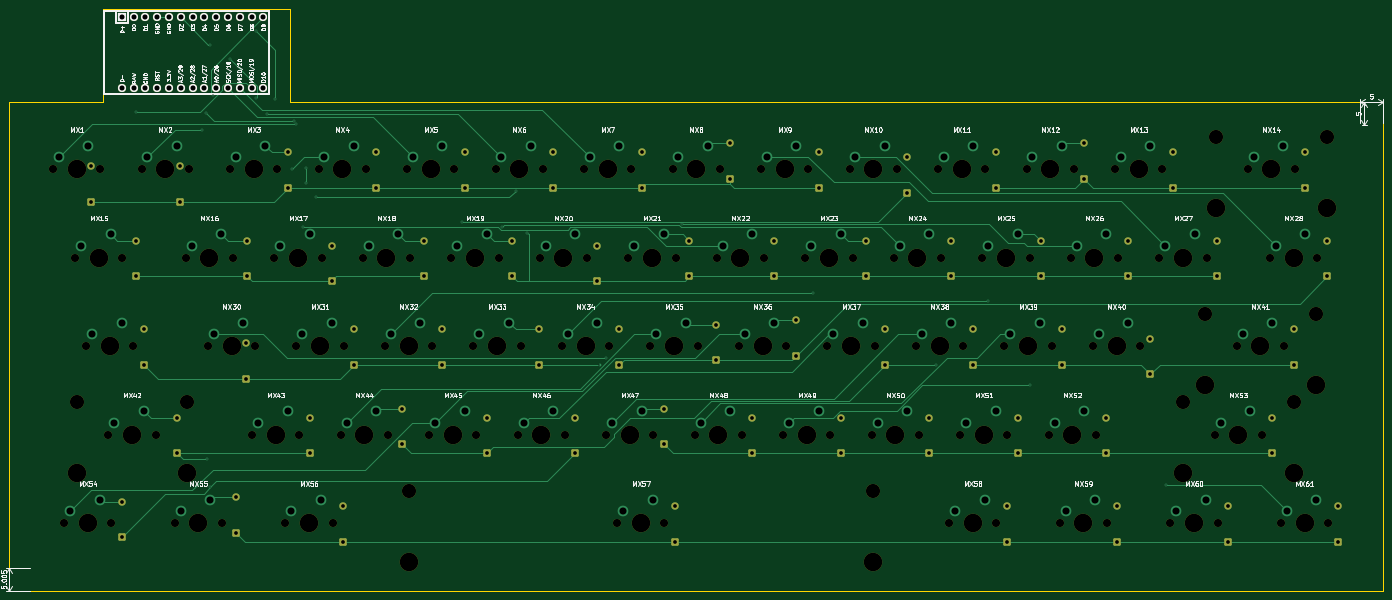
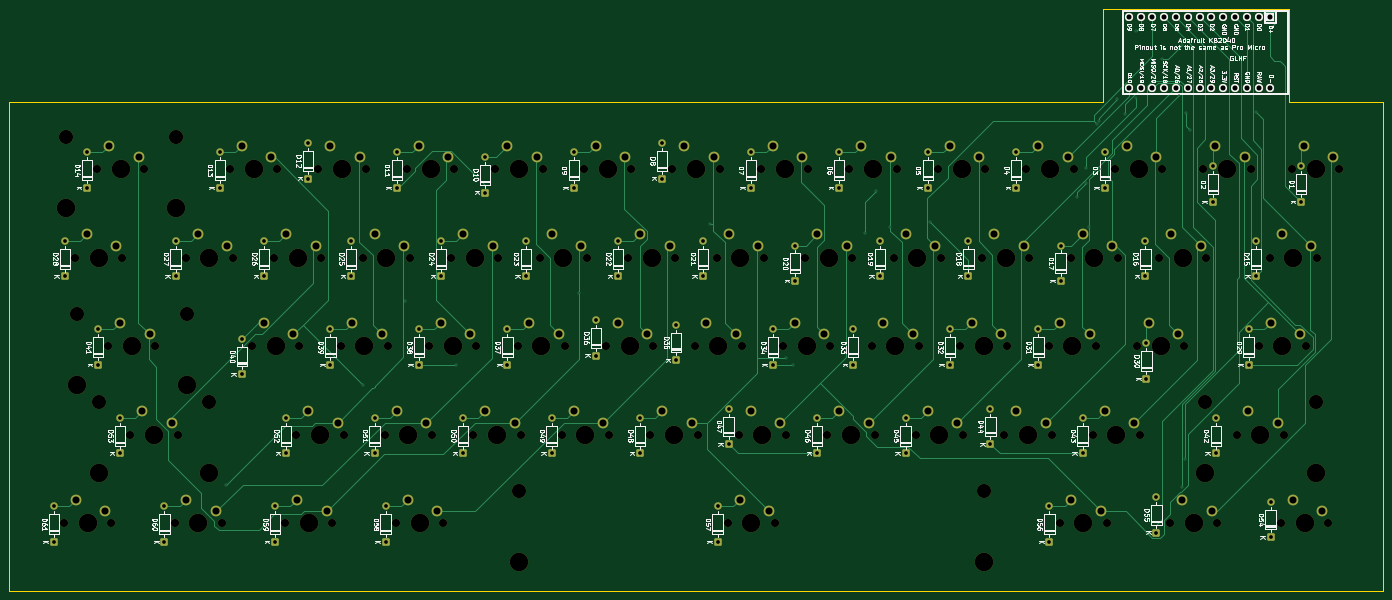
Circuit board: 9 layer files. Board 295.7 x 125.2 mm.
- bottom_copper: pw67-B_Cu.gbr (41567 bytes)
- bottom_mask: pw67-B_Mask.gbr (17461 bytes)
- bottom_silk: pw67-B_Silkscreen.gbr (204653 bytes)
- outline: pw67-Edge_Cuts.gbr (875 bytes)
- top_copper: pw67-F_Cu.gbr (33236 bytes)
- top_mask: pw67-F_Mask.gbr (13793 bytes)
- top_silk: pw67-F_Silkscreen.gbr (135629 bytes)
- drill: pw67-NPTH.drl (3657 bytes)
- drill: pw67-PTH.drl (5250 bytes)

=== bottom_copper: pw67-B_Cu.gbr (41567 bytes, source omitted) ===
=== bottom_mask: pw67-B_Mask.gbr (17461 bytes, source omitted) ===
=== bottom_silk: pw67-B_Silkscreen.gbr (204653 bytes, source omitted) ===
=== outline: pw67-Edge_Cuts.gbr ===
%TF.GenerationSoftware,KiCad,Pcbnew,10.0.6*%
%TF.CreationDate,2026-10-11T23:55:51+02:00*%
%TF.ProjectId,pw67,70773637-2e6b-4696-9361-645f70636258,rev?*%
%TF.SameCoordinates,Original*%
%TF.FileFunction,Profile,NP*%
%FSLAX46Y46*%
G04 Gerber Fmt 4.6, Leading zero omitted, Abs format (unit mm)*
G04 Created by KiCad (PCBNEW 10.0.6) date 2026-10-11 23:55:51*
%MOMM*%
%LPD*%
G01*
G04 APERTURE LIST*
%TA.AperFunction,Profile*%
%ADD10C,0.050000*%
%TD*%
G04 APERTURE END LIST*
D10*
X44750000Y-49250000D02*
X44775000Y-154525000D01*
X44775000Y-154525000D02*
X340450000Y-154525000D01*
X65000000Y-29275000D02*
X65000000Y-49250000D01*
X65000000Y-49250000D02*
X44750000Y-49250000D01*
X105125000Y-29275000D02*
X65000000Y-29275000D01*
X105125000Y-49250000D02*
X105125000Y-29275000D01*
X340450000Y-49300000D02*
X105125000Y-49250000D01*
X340450000Y-154525000D02*
X340450000Y-49300000D01*
M02*

=== top_copper: pw67-F_Cu.gbr (33236 bytes, source omitted) ===
=== top_mask: pw67-F_Mask.gbr (13793 bytes, source omitted) ===
=== top_silk: pw67-F_Silkscreen.gbr (135629 bytes, source omitted) ===
=== drill: pw67-NPTH.drl ===
M48
; DRILL file KiCad 10.0.6 date 2026-10-11T23:56:32
; FORMAT={-:-/ absolute / metric / decimal}
; #@! TF.CreationDate,2026-10-11T23:56:32+02:00
; #@! TF.GenerationSoftware,Kicad,Pcbnew,10.0.6
; #@! TF.FileFunction,NonPlated,1,2,NPTH
FMAT,2
METRIC
; #@! TA.AperFunction,NonPlated,NPTH,ComponentDrill
T1C1.750
; #@! TA.AperFunction,NonPlated,NPTH,ComponentDrill
T2C3.048
; #@! TA.AperFunction,NonPlated,NPTH,ComponentDrill
T3C3.988
%
G90
G05
T1
X54.177Y-63.8
X56.559Y-140.0
X58.94Y-82.85
X61.321Y-101.9
X64.337Y-63.8
X66.084Y-120.95
X66.719Y-140.0
X69.1Y-82.85
X71.481Y-101.9
X73.227Y-63.8
X76.244Y-120.95
X80.371Y-140.0
X82.752Y-82.85
X83.388Y-63.8
X87.515Y-101.9
X90.531Y-140.0
X92.277Y-63.8
X92.912Y-82.85
X97.04Y-120.95
X97.675Y-101.9
X101.802Y-82.85
X102.438Y-63.8
X104.184Y-140.0
X106.565Y-101.9
X107.2Y-120.95
X111.328Y-63.8
X111.962Y-82.85
X114.344Y-140.0
X116.09Y-120.95
X116.725Y-101.9
X120.852Y-82.85
X121.487Y-63.8
X125.615Y-101.9
X126.25Y-120.95
X130.377Y-63.8
X131.012Y-82.85
X135.14Y-120.95
X135.775Y-101.9
X139.903Y-82.85
X140.537Y-63.8
X144.665Y-101.9
X145.3Y-120.95
X149.427Y-63.8
X150.062Y-82.85
X154.19Y-120.95
X154.825Y-101.9
X158.952Y-82.85
X159.588Y-63.8
X163.715Y-101.9
X164.35Y-120.95
X168.477Y-63.8
X169.112Y-82.85
X173.24Y-120.95
X173.875Y-101.9
X175.621Y-140.0
X178.002Y-82.85
X178.637Y-63.8
X182.765Y-101.9
X183.4Y-120.95
X185.781Y-140.0
X187.528Y-63.8
X188.162Y-82.85
X192.29Y-120.95
X192.925Y-101.9
X197.052Y-82.85
X197.688Y-63.8
X201.815Y-101.9
X202.45Y-120.95
X206.577Y-63.8
X207.212Y-82.85
X211.34Y-120.95
X211.975Y-101.9
X216.102Y-82.85
X216.737Y-63.8
X220.865Y-101.9
X221.5Y-120.95
X225.627Y-63.8
X226.262Y-82.85
X230.39Y-120.95
X231.025Y-101.9
X235.153Y-82.85
X235.787Y-63.8
X239.915Y-101.9
X240.55Y-120.95
X244.677Y-63.8
X245.312Y-82.85
X247.059Y-140.0
X249.44Y-120.95
X250.075Y-101.9
X254.202Y-82.85
X254.837Y-63.8
X257.219Y-140.0
X258.965Y-101.9
X259.6Y-120.95
X263.727Y-63.8
X264.363Y-82.85
X268.49Y-120.95
X269.125Y-101.9
X270.871Y-140.0
X273.252Y-82.85
X273.887Y-63.8
X278.015Y-101.9
X278.65Y-120.95
X281.031Y-140.0
X282.777Y-63.8
X283.412Y-82.85
X288.175Y-101.9
X292.303Y-82.85
X292.938Y-63.8
X294.684Y-140.0
X302.462Y-82.85
X304.209Y-120.95
X304.844Y-140.0
X308.971Y-101.9
X311.352Y-63.8
X314.369Y-120.95
X316.115Y-82.85
X318.496Y-140.0
X319.131Y-101.9
X321.512Y-63.8
X326.275Y-82.85
X328.656Y-140.0
T2
X59.258Y-113.965
X83.07Y-113.965
X130.695Y-133.015
X230.708Y-133.015
X297.383Y-113.965
X302.145Y-94.915
X304.526Y-56.815
X321.195Y-113.965
X325.958Y-94.915
X328.339Y-56.815
T3
X59.258Y-63.8
X59.258Y-129.205
X61.639Y-140.0
X64.02Y-82.85
X66.401Y-101.9
X71.164Y-120.95
X78.307Y-63.8
X83.07Y-129.205
X85.451Y-140.0
X87.832Y-82.85
X92.595Y-101.9
X97.358Y-63.8
X102.12Y-120.95
X106.882Y-82.85
X109.264Y-140.0
X111.645Y-101.9
X116.407Y-63.8
X121.17Y-120.95
X125.932Y-82.85
X130.695Y-101.9
X130.695Y-148.255
X135.457Y-63.8
X140.22Y-120.95
X144.982Y-82.85
X149.745Y-101.9
X154.507Y-63.8
X159.27Y-120.95
X164.032Y-82.85
X168.795Y-101.9
X173.558Y-63.8
X178.32Y-120.95
X180.701Y-140.0
X183.082Y-82.85
X187.845Y-101.9
X192.607Y-63.8
X197.37Y-120.95
X202.132Y-82.85
X206.895Y-101.9
X211.657Y-63.8
X216.42Y-120.95
X221.182Y-82.85
X225.945Y-101.9
X230.707Y-63.8
X230.708Y-148.255
X235.47Y-120.95
X240.232Y-82.85
X244.995Y-101.9
X249.757Y-63.8
X252.139Y-140.0
X254.52Y-120.95
X259.282Y-82.85
X264.045Y-101.9
X268.808Y-63.8
X273.57Y-120.95
X275.951Y-140.0
X278.332Y-82.85
X283.095Y-101.9
X287.857Y-63.8
X297.382Y-82.85
X297.383Y-129.205
X299.764Y-140.0
X302.145Y-110.155
X304.526Y-72.055
X309.289Y-120.95
X314.051Y-101.9
X316.433Y-63.8
X321.195Y-82.85
X321.195Y-129.205
X323.576Y-140.0
X325.958Y-110.155
X328.339Y-72.055
M30

=== drill: pw67-PTH.drl ===
M48
; DRILL file KiCad 10.0.6 date 2026-10-11T23:56:32
; FORMAT={-:-/ absolute / metric / decimal}
; #@! TF.CreationDate,2026-10-11T23:56:32+02:00
; #@! TF.GenerationSoftware,Kicad,Pcbnew,10.0.6
; #@! TF.FileFunction,Plated,1,2,PTH
FMAT,2
METRIC
; #@! TA.AperFunction,Plated,PTH,ViaDrill
T1C0.300
; #@! TA.AperFunction,Plated,PTH,ComponentDrill
T2C0.800
; #@! TA.AperFunction,Plated,PTH,ComponentDrill
T3C1.092
; #@! TA.AperFunction,Plated,PTH,ComponentDrill
T4C1.524
%
G90
G05
T1
X72.065Y-51.573
X86.225Y-55.4
X87.1Y-51.725
X87.362Y-126.248
X87.95Y-37.0
X88.005Y-132.216
X88.629Y-47.883
X92.225Y-40.1
X97.85Y-48.475
X97.95Y-34.125
X100.264Y-51.988
X101.95Y-48.775
X105.709Y-63.735
X105.973Y-53.41
X106.393Y-54.091
X107.935Y-76.312
X108.65Y-63.425
X108.7Y-66.775
X110.7Y-69.8
X142.191Y-75.068
X150.877Y-76.287
X153.775Y-68.4
X156.225Y-77.495
X171.793Y-105.9
X173.171Y-104.516
X189.612Y-75.677
X217.851Y-90.404
X244.208Y-105.9
X255.367Y-92.241
X264.368Y-110.34
X293.736Y-131.771
T2
X62.337Y-63.18
X62.337Y-70.8
X68.919Y-135.38
X68.919Y-143.0
X72.1Y-79.23
X72.1Y-86.85
X73.681Y-98.28
X73.681Y-105.9
X80.744Y-117.33
X80.744Y-124.95
X81.388Y-63.18
X81.388Y-70.8
X93.531Y-134.38
X93.531Y-142.0
X95.675Y-101.28
X95.675Y-108.9
X95.912Y-79.23
X95.912Y-86.85
X104.637Y-60.18
X104.637Y-67.8
X109.4Y-117.33
X109.4Y-124.95
X114.162Y-80.23
X114.162Y-87.85
X116.544Y-136.38
X116.544Y-144.0
X118.925Y-98.28
X118.925Y-105.9
X123.688Y-60.18
X123.688Y-67.8
X129.25Y-115.33
X129.25Y-122.95
X134.012Y-79.23
X134.012Y-86.85
X137.975Y-98.28
X137.975Y-105.9
X142.737Y-60.18
X142.737Y-67.8
X147.5Y-117.33
X147.5Y-124.95
X153.062Y-79.23
X153.062Y-86.85
X158.825Y-98.28
X158.825Y-105.9
X161.787Y-60.18
X161.787Y-67.8
X166.55Y-117.33
X166.55Y-124.95
X171.312Y-80.23
X171.312Y-87.85
X176.075Y-98.28
X176.075Y-105.9
X180.838Y-60.18
X180.838Y-67.8
X185.6Y-115.33
X185.6Y-122.95
X187.981Y-136.38
X187.981Y-144.0
X191.162Y-79.23
X191.162Y-86.85
X196.925Y-97.28
X196.925Y-104.9
X199.887Y-58.18
X199.887Y-65.8
X204.65Y-117.33
X204.65Y-124.95
X209.412Y-79.23
X209.412Y-86.85
X214.175Y-96.28
X214.175Y-103.9
X218.938Y-60.18
X218.938Y-67.8
X223.7Y-117.33
X223.7Y-124.95
X229.262Y-79.23
X229.262Y-86.85
X233.225Y-98.28
X233.225Y-105.9
X237.987Y-61.18
X237.987Y-68.8
X242.75Y-117.33
X242.75Y-124.95
X247.512Y-79.23
X247.512Y-86.85
X252.275Y-98.28
X252.275Y-105.9
X257.037Y-60.18
X257.037Y-67.8
X259.419Y-136.38
X259.419Y-144.0
X261.8Y-117.33
X261.8Y-124.95
X266.863Y-79.23
X266.863Y-86.85
X271.325Y-98.28
X271.325Y-105.9
X276.087Y-58.18
X276.087Y-65.8
X280.85Y-117.33
X280.85Y-124.95
X283.231Y-136.38
X283.231Y-144.0
X285.613Y-79.23
X285.613Y-86.85
X290.375Y-100.28
X290.375Y-107.9
X295.137Y-60.18
X295.137Y-67.8
X304.662Y-79.23
X304.662Y-86.85
X307.044Y-136.38
X307.044Y-144.0
X316.569Y-117.33
X316.569Y-124.95
X321.331Y-98.28
X321.331Y-105.9
X323.712Y-60.18
X323.712Y-67.8
X328.475Y-79.23
X328.475Y-86.85
X330.856Y-136.38
X330.856Y-144.0
T3
X68.97Y-31.105
X68.97Y-46.345
X71.51Y-31.105
X71.51Y-46.345
X74.05Y-31.105
X74.05Y-46.345
X76.59Y-31.105
X76.59Y-46.345
X79.13Y-31.105
X79.13Y-46.345
X81.67Y-31.105
X81.67Y-46.345
X84.21Y-31.105
X84.21Y-46.345
X86.75Y-31.105
X86.75Y-46.345
X89.29Y-31.105
X89.29Y-46.345
X91.83Y-31.105
X91.83Y-46.345
X94.37Y-31.105
X94.37Y-46.345
X96.91Y-31.105
X96.91Y-46.345
X99.45Y-31.105
X99.45Y-46.345
T4
X55.447Y-61.26
X57.829Y-137.46
X60.21Y-80.31
X61.797Y-58.72
X62.591Y-99.36
X64.179Y-134.92
X66.56Y-77.77
X67.354Y-118.41
X68.941Y-96.82
X73.704Y-115.87
X74.498Y-61.26
X80.847Y-58.72
X81.641Y-137.46
X84.022Y-80.31
X87.991Y-134.92
X88.785Y-99.36
X90.373Y-77.77
X93.547Y-61.26
X95.135Y-96.82
X98.31Y-118.41
X99.897Y-58.72
X103.072Y-80.31
X104.66Y-115.87
X105.454Y-137.46
X107.835Y-99.36
X109.422Y-77.77
X111.804Y-134.92
X112.597Y-61.26
X114.185Y-96.82
X117.36Y-118.41
X118.947Y-58.72
X122.122Y-80.31
X123.71Y-115.87
X126.885Y-99.36
X128.472Y-77.77
X131.648Y-61.26
X133.235Y-96.82
X136.41Y-118.41
X137.998Y-58.72
X141.172Y-80.31
X142.76Y-115.87
X145.935Y-99.36
X147.522Y-77.77
X150.697Y-61.26
X152.285Y-96.82
X155.46Y-118.41
X157.047Y-58.72
X160.222Y-80.31
X161.81Y-115.87
X164.985Y-99.36
X166.572Y-77.77
X169.748Y-61.26
X171.335Y-96.82
X174.51Y-118.41
X176.097Y-58.72
X176.891Y-137.46
X179.272Y-80.31
X180.86Y-115.87
X183.241Y-134.92
X184.035Y-99.36
X185.623Y-77.77
X188.797Y-61.26
X190.385Y-96.82
X193.56Y-118.41
X195.147Y-58.72
X198.322Y-80.31
X199.91Y-115.87
X203.085Y-99.36
X204.672Y-77.77
X207.847Y-61.26
X209.435Y-96.82
X212.61Y-118.41
X214.197Y-58.72
X217.373Y-80.31
X218.96Y-115.87
X222.135Y-99.36
X223.722Y-77.77
X226.897Y-61.26
X228.485Y-96.82
X231.66Y-118.41
X233.248Y-58.72
X236.422Y-80.31
X238.01Y-115.87
X241.185Y-99.36
X242.772Y-77.77
X245.947Y-61.26
X247.535Y-96.82
X248.329Y-137.46
X250.71Y-118.41
X252.297Y-58.72
X254.679Y-134.92
X255.472Y-80.31
X257.06Y-115.87
X260.235Y-99.36
X261.822Y-77.77
X264.998Y-61.26
X266.585Y-96.82
X269.76Y-118.41
X271.347Y-58.72
X272.141Y-137.46
X274.522Y-80.31
X276.11Y-115.87
X278.491Y-134.92
X279.285Y-99.36
X280.873Y-77.77
X284.048Y-61.26
X285.635Y-96.82
X290.397Y-58.72
X293.572Y-80.31
X295.954Y-137.46
X299.923Y-77.77
X302.304Y-134.92
X305.479Y-118.41
X310.241Y-99.36
X311.829Y-115.87
X312.623Y-61.26
X316.591Y-96.82
X317.385Y-80.31
X318.972Y-58.72
X319.766Y-137.46
X323.735Y-77.77
X326.116Y-134.92
M30
